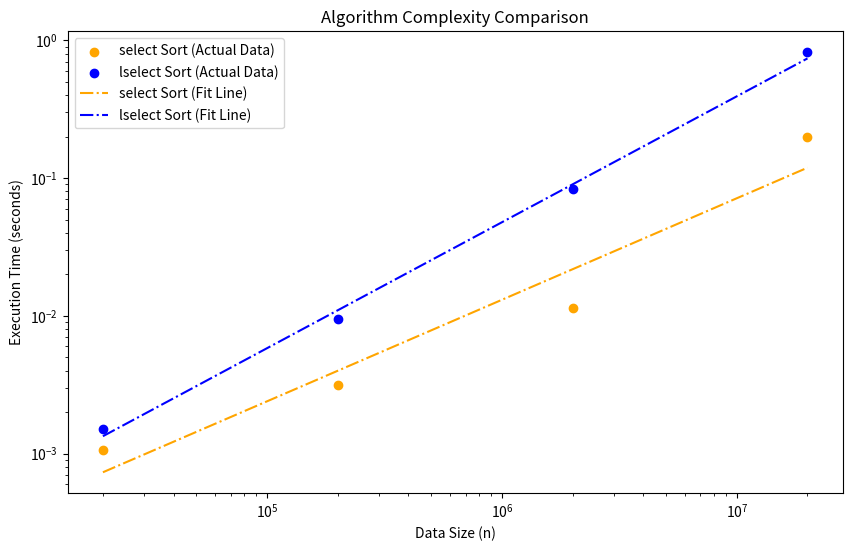
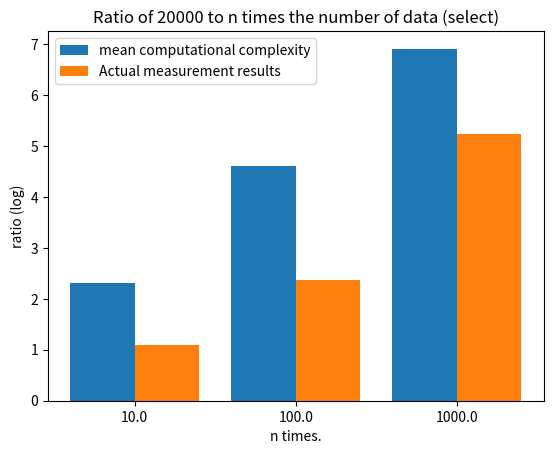
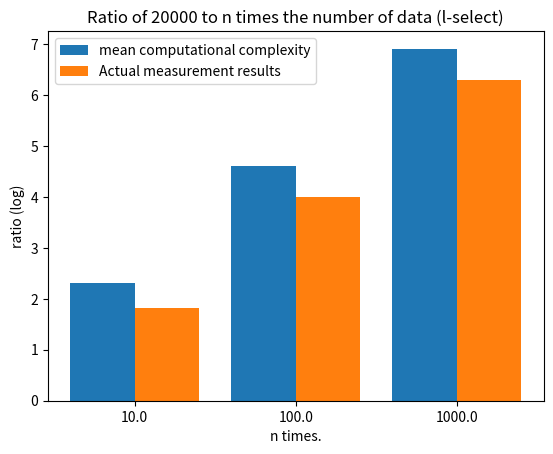

Python code for these plots, in order:
import matplotlib.pyplot as plt
import numpy as np
from scipy.optimize import curve_fit
from scipy.stats import linregress


# selectの平均計算量オーダーの関数
def select_sort_complexity(n, a=1.0, b=1.0):
    return a * n**b


# lselectの平均計算量オーダーの関数
def lselect_sort_complexity(n, a=1.0, b=1.0):
    return a * n**b


# データ点
n_values = np.array([20000, 200000, 2000000, 20000000])
time_select = np.array([0.001062, 0.003149, 0.011438, 0.198137])
time_lselect = np.array([0.001519, 0.009418, 0.083409, 0.820737])


# 最小二乗法での近似関数
def fit_function(x, a, b):
    return a * x + b


# シェルソートの最小二乗法による近似
params_select, _ = curve_fit(fit_function, np.log(n_values), np.log(time_select))
slope_select_fit = params_select[0]

# クイックソートの最小二乗法による近似
params_lselect, _ = curve_fit(fit_function, np.log(n_values), np.log(time_lselect))
slope_lselect_fit = params_lselect[0]

# シェルソートとクイックソートの平均計算量オーダーを計算
mean_select = select_sort_complexity(n_values)
mean_lselect = lselect_sort_complexity(n_values)

# プロット
plt.figure(figsize=(10, 6))

plt.scatter(
    n_values,
    time_select,
    label="select Sort (Actual Data)",
    marker="o",
    color="orange",
)
plt.scatter(
    n_values,
    time_lselect,
    label="lselect Sort (Actual Data)",
    marker="o",
    color="blue",
)

# 最小二乗法による近似曲線をプロット
plt.plot(
    n_values,
    np.exp(fit_function(np.log(n_values), *params_select)),
    label="select Sort (Fit Line)",
    linestyle="-.",
    color="orange",
)
plt.plot(
    n_values,
    np.exp(fit_function(np.log(n_values), *params_lselect)),
    label="lselect Sort (Fit Line)",
    linestyle="-.",
    color="blue",
)

plt.xscale("log")
plt.yscale("log")
plt.xlabel("Data Size (n)")
plt.ylabel("Execution Time (seconds)")
plt.legend()
plt.title("Algorithm Complexity Comparison")

plt.savefig("plot.png")

ratio_n_values = [n / n_values[0] for n in n_values[1:]]
ratio_select_mean = [n / mean_select[0] for n in mean_select[1:]]
ratio_lselect_mean = [n / mean_lselect[0] for n in mean_lselect[1:]]
ratio_select_time = [n / time_select[0] for n in time_select[1:]]
ratio_lselect_time = [n / time_lselect[0] for n in time_lselect[1:]]

# 棒の配置位置、ラベルを用意
x = np.array([1, 2, 3])

# 各系列のデータを用意
data1 = [ratio_select_mean, ratio_select_time]

data2 = [ratio_lselect_mean, ratio_lselect_time]

# マージンを設定
margin = 0.2  # 0 <margin< 1
totoal_width = 1 - margin

plt.figure()

# 棒グラフをプロット
for i, h in enumerate(data1):
    pos = x - totoal_width * (1 - (2 * i + 1) / len(data1)) / 2
    plt.bar(pos, np.log(h), width=totoal_width / len(data1))

plt.title("Ratio of 20000 to n times the number of data (select)")
# ラベルの設定
plt.xticks(x, ratio_n_values)
plt.xlabel("n times.")
plt.ylabel("ratio (log)")
plt.legend(
    (
        "mean computational complexity",
        "Actual measurement results",
    )
)
plt.savefig("ratio_select_plot.png")

plt.figure()

# 棒グラフをプロット
for i, h in enumerate(data2):
    pos = x - totoal_width * (1 - (2 * i + 1) / len(data2)) / 2
    plt.bar(pos, np.log(h), width=totoal_width / len(data2))

plt.title("Ratio of 20000 to n times the number of data (l-select)")
# ラベルの設定
plt.xticks(x, ratio_n_values)
plt.xlabel("n times.")
plt.ylabel("ratio (log)")
plt.legend(
    (
        "mean computational complexity",
        "Actual measurement results",
    )
)
plt.savefig("ratio_lselect_plot.png")
